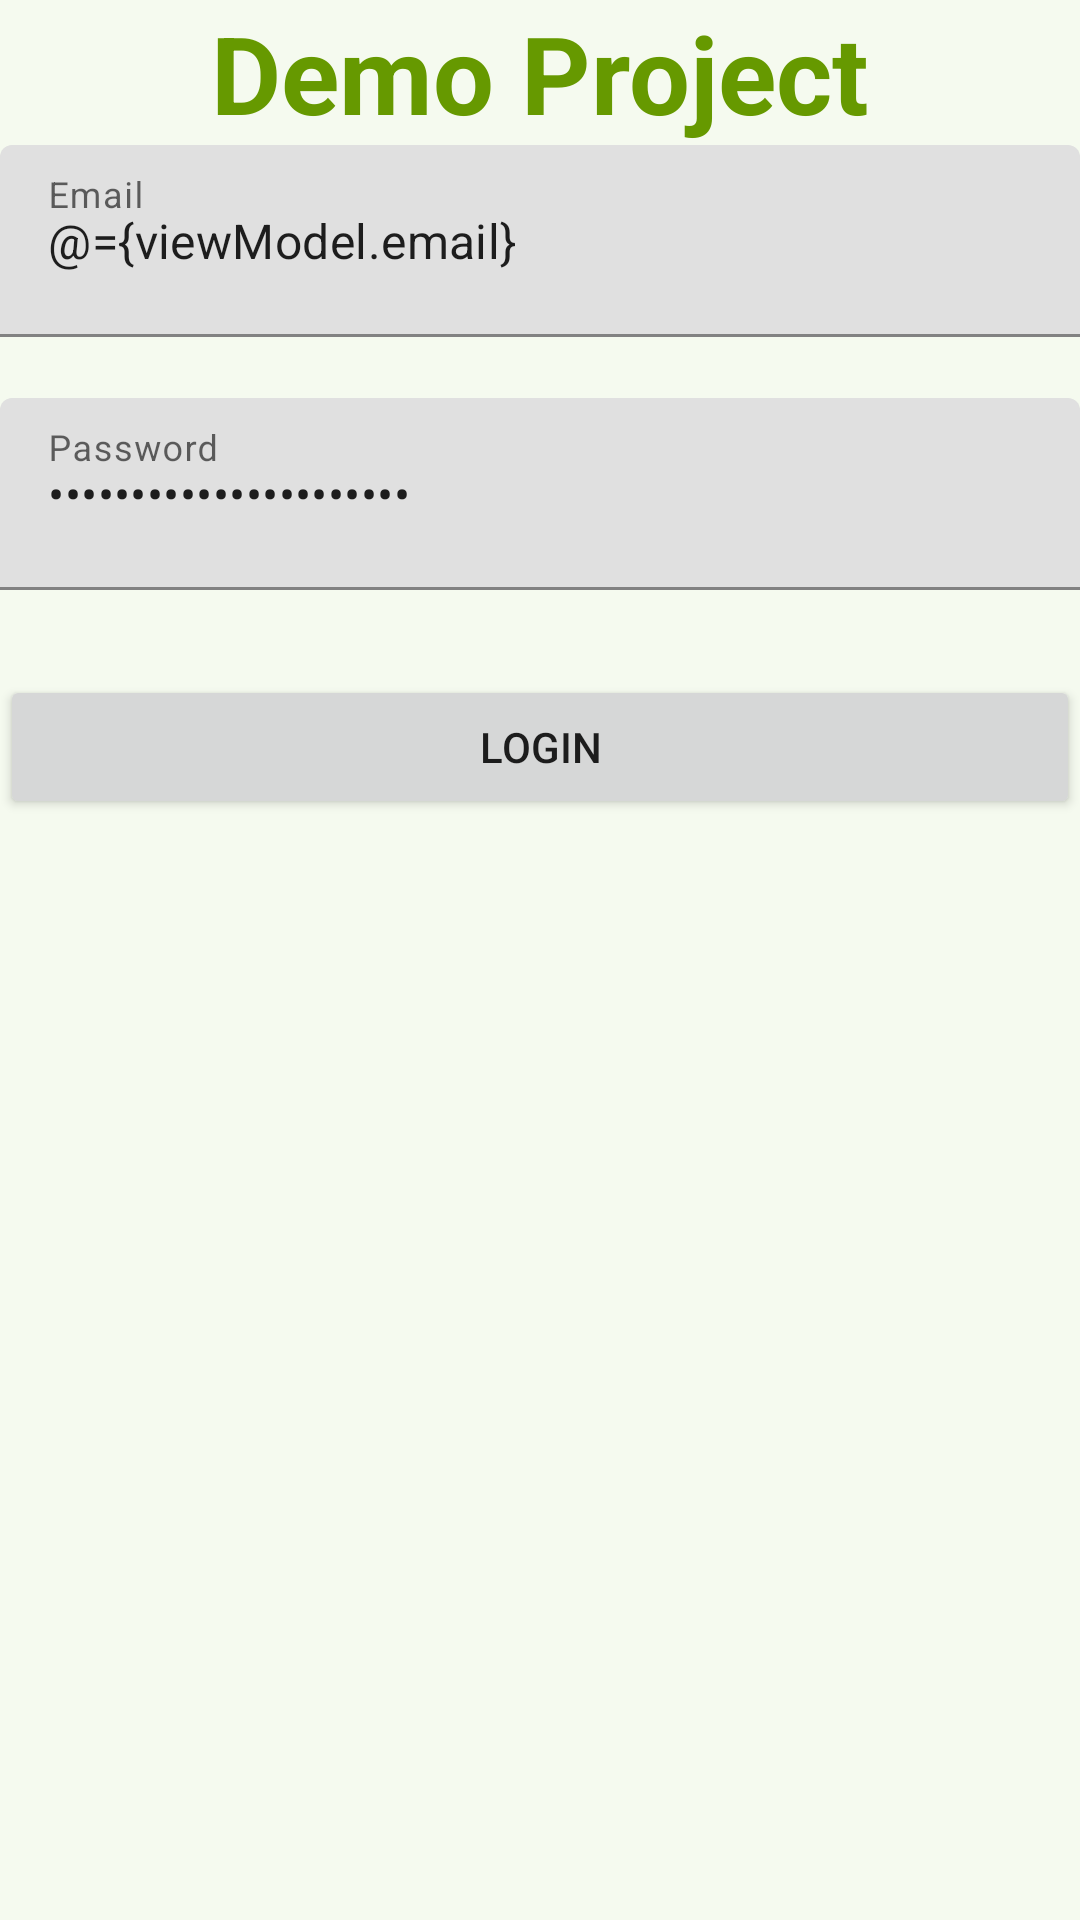

The Android layout XML behind this screen, and the referenced resources:
<!-- AndroidManifest.xml: application theme Theme.DemoTest -->
<!-- res/layout/activity_main.xml -->
<?xml version="1.0" encoding="utf-8"?>
<layout
    xmlns:android="http://schemas.android.com/apk/res/android"
    xmlns:app="http://schemas.android.com/apk/res-auto"
    xmlns:tools="http://schemas.android.com/tools">  <data>
    <variable
        name="viewModel"
        type="com.company.demotest.AppViewModel" />
</data>
    <LinearLayout
        android:layout_width="match_parent"
        android:layout_height="match_parent"
        android:layout_gravity="center"
        android:layout_margin="8dp"
        android:background="#168BC34A"
        android:orientation="vertical">


        <TextView
            android:id="@+id/textView"
            android:layout_width="match_parent"
            android:layout_height="wrap_content"
            android:text="@string/heading"
            android:textAlignment="center"
            android:textColor="@android:color/holo_green_dark"
            android:textSize="36sp"
            android:textStyle="bold" />


        <com.google.android.material.textfield.TextInputLayout
            android:layout_width="match_parent"
            android:layout_height="wrap_content"
            app:error="@{viewModel.errorEmail}"
            app:errorEnabled="true">

            <EditText
                android:id="@+id/inEmail"
                android:layout_width="match_parent"
                android:layout_height="64dp"
                android:hint="Email"
                android:inputType="textEmailAddress"
                android:padding="8dp"
                android:text="@={viewModel.email}" />

        </com.google.android.material.textfield.TextInputLayout>

        <com.google.android.material.textfield.TextInputLayout
            android:layout_width="match_parent"
            android:layout_height="wrap_content"
            app:error="@{viewModel.errorPassword}"
            app:errorEnabled="true">

            <EditText
                android:id="@+id/inPassword"
                android:layout_width="match_parent"
                android:layout_height="64dp"
                android:hint="Password"
                android:inputType="textPassword"
                android:padding="8dp"
                android:text="@={viewModel.password}" />
        </com.google.android.material.textfield.TextInputLayout>
        <Button
            android:id="@+id/button"
            android:layout_width="match_parent"
            android:layout_height="wrap_content"
            android:layout_marginTop="8dp"
            android:onClick="@{()-> viewModel.onLoginClicked()}"
            android:text="LOGIN" />



    </LinearLayout>
</layout>
<!-- resources referenced by this layout -->
<resources>
  <string name="heading">Demo Project</string>
  <style name="Theme.DemoTest" parent="Theme.MaterialComponents.DayNight.DarkActionBar">
          
          <item name="colorPrimary">@color/purple_500</item>
          <item name="colorPrimaryVariant">@color/purple_700</item>
          <item name="colorOnPrimary">@color/white</item>
          
          <item name="colorSecondary">@color/teal_200</item>
          <item name="colorSecondaryVariant">@color/teal_700</item>
          <item name="colorOnSecondary">@color/black</item>
          
          <item name="android:statusBarColor">?attr/colorPrimaryVariant</item>
          
      </style>
  <!-- not gathered from this repository: default colours our renderer supplied (Android Studio template values) -->
  <color name="purple_500">#FF6200EE</color>
  <color name="purple_700">#FF3700B3</color>
  <color name="teal_200">#FF03DAC5</color>
  <color name="teal_700">#FF018786</color>
  <color name="black">#FF000000</color>
  <color name="white">#FFFFFFFF</color>
</resources>
